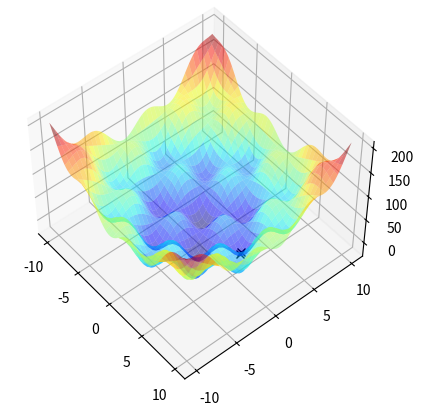
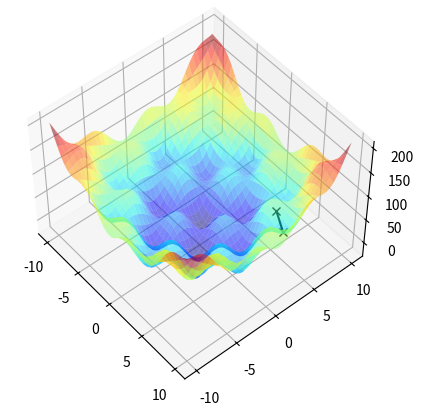
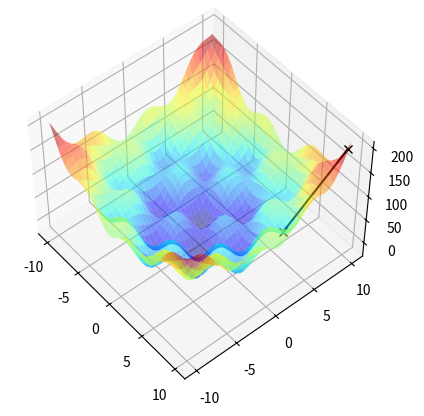
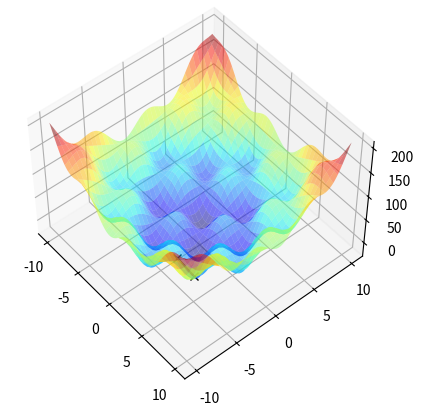
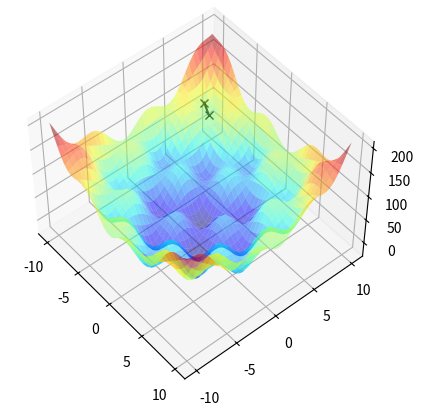
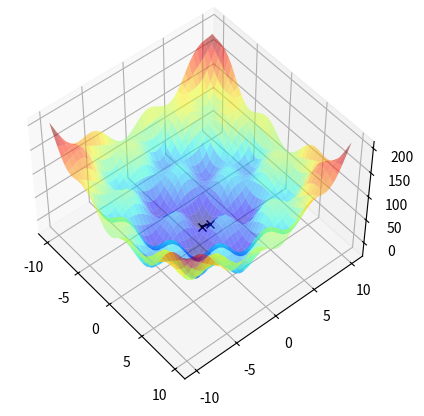
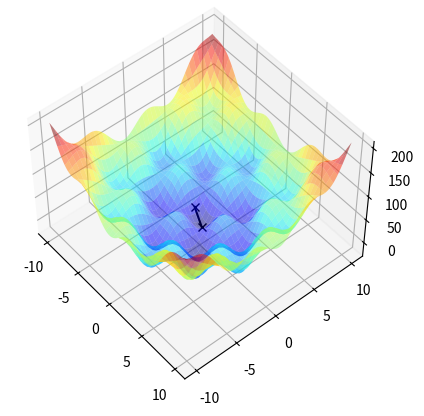
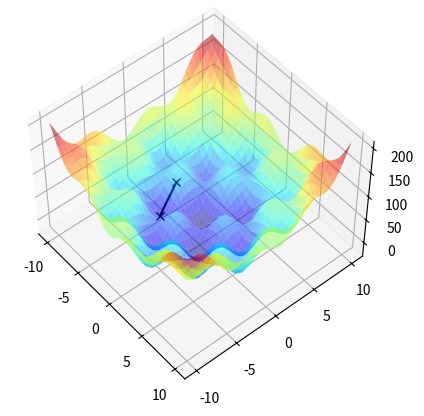
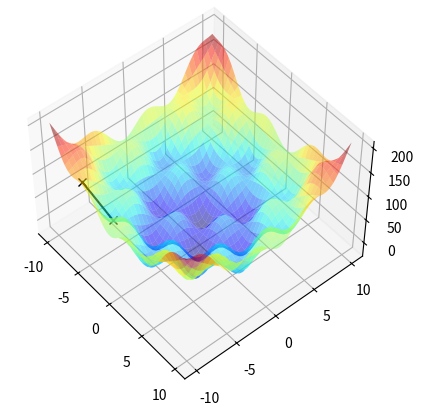
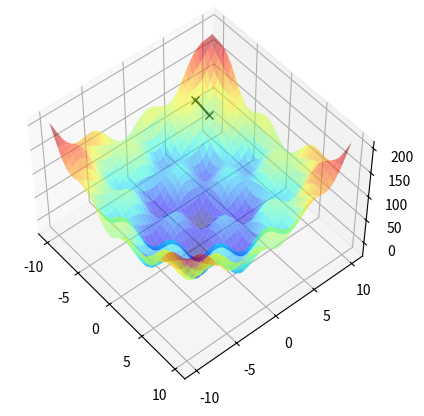

These charts were generated, in order, by the following Python code:
import matplotlib
# enable interactive plot feature in PyCharm. Do not forget to reduce generated plots to one
# matplotlib.use('Qt5Agg')
# matplotlib.rcParams["text.usetex"] = True
from matplotlib import pyplot
from matplotlib.backends.backend_pdf import PdfPages

import numpy
import scipy.linalg

# function to compute the loss for the given w1 and w2
def compute_loss(w1, w2):
    return w1**2 + w2**2 + 30. * numpy.sin(w1) * numpy.sin(w2)

# surface plot of the loss function
def plot_surface(alpha=.8):
    # define range of data samples
    w = numpy.arange(-10, 10.001, 0.1)
    w1, w2 = numpy.meshgrid(w,w)
    # compute the loss for all values of w1 and w2
    J = compute_loss(w1, w2)
    # initialize 3D plot
    fig = pyplot.figure()
    ax = fig.add_subplot(111, projection="3d", azim = -40, elev = 50)
    # plot surface with jet colormap
    ax.plot_surface(w1, w2, J, cmap="jet", alpha=alpha)
    return fig, ax

# loss function:
# w_1^2 + w_2^2 + 30 * sin(w_1) * sin(w_2)
# derivatives:
# - w_1: 2w_1 + 30cos(w_1)sin(w_2)
# - w_2: 2w_2 + 30cos(w_2)sin(w_1)
def compute_gradient(w):
    return 2.*w + 30. * numpy.cos(w) * numpy.sin(w[::-1])

# perform gradient descent from the given
def gradient_descent(w, eta):
    # stopping criterion part 1: limit the number of iterations
    for j in range(1000):
        # compute gradient for current w
        g = compute_gradient(w)
        # stopping criterion part 2: if norm of gradient is small, stop
        if scipy.linalg.norm(g) < 1e-4:
            break
        # perform one gradient descent step
        w -= eta*g

    # return the optimized weight
    return w, j+1

# open pdf file
pdf = PdfPages("Surface.pdf")

# start 10 trials with different initial weights
for trials in range(10):
    # create random weights in range [-10, 10]
    w = numpy.random.random(2) * 20 - 10
    # perform gradient descent (copy w to keep original value)
    o, iterations = gradient_descent(w.copy(), 0.04)

    # plot surface
    fig, ax = plot_surface(.5)
    # compute z-values for initial and optimal weights
    loss_w = compute_loss(w[0], w[1])
    loss_o = compute_loss(o[0], o[1])
    # plot values, connected with a line
    ax.plot([w[0], o[0]], [w[1], o[1]], [loss_w, loss_o], "kx-")
    pdf.savefig(fig)

    # print the number of iterations, the start and the final
    print(iterations, w, o, loss_o)

# finalize and close pdf file
pdf.close()

# show plots
pyplot.show()